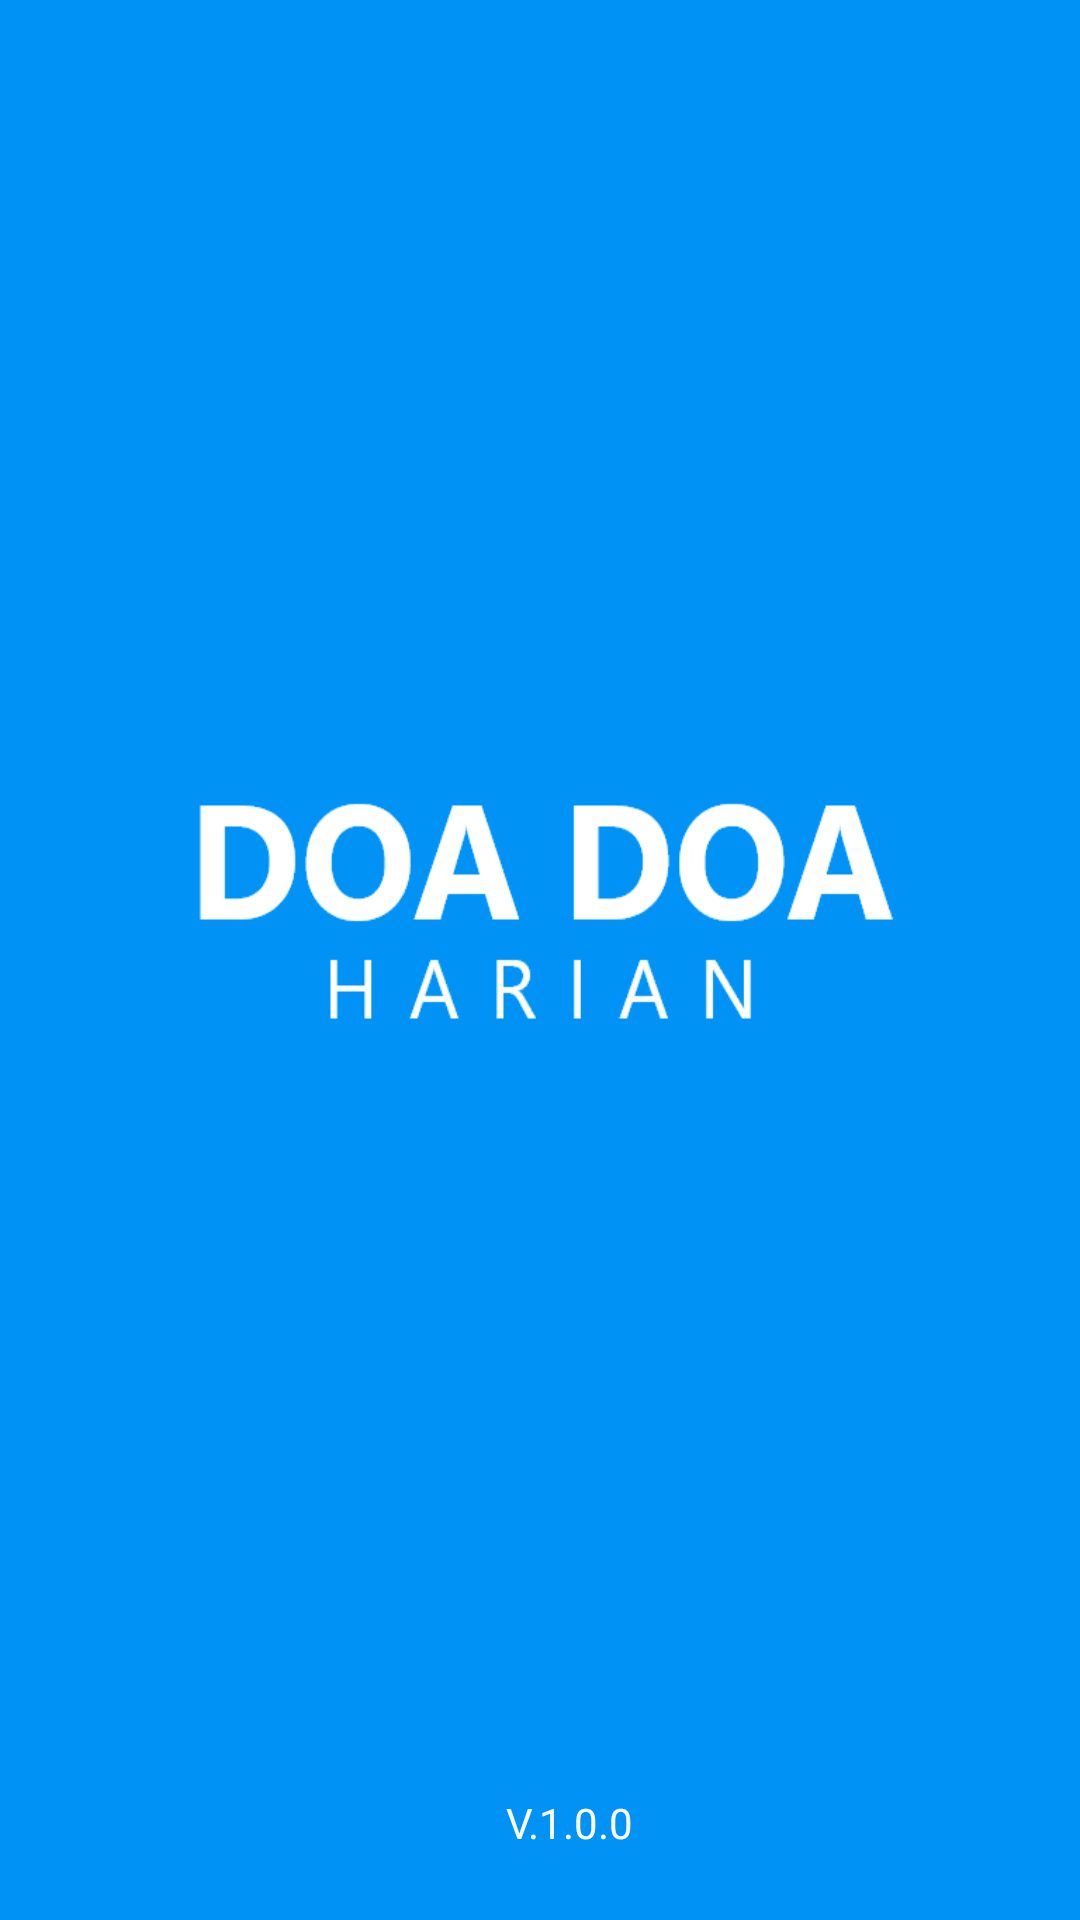

Produce the Android XML layout that renders to this screen, including the resource entries it uses.
<!-- AndroidManifest.xml: application theme Theme.DoaHarianAnak -->
<!-- res/layout/activity_main.xml -->
<?xml version="1.0" encoding="utf-8"?>
<androidx.constraintlayout.widget.ConstraintLayout xmlns:android="http://schemas.android.com/apk/res/android"
    xmlns:app="http://schemas.android.com/apk/res-auto"
    xmlns:tools="http://schemas.android.com/tools"
    android:layout_width="match_parent"
    android:layout_height="match_parent"
    android:background="@drawable/doaharian"
    tools:context=".MainActivity">

    <TextView
        android:layout_width="wrap_content"
        android:layout_height="wrap_content"
        android:text="V.1.0.0"
        app:layout_constraintBottom_toBottomOf="parent"
        app:layout_constraintHorizontal_bias="0.532"
        app:layout_constraintLeft_toLeftOf="parent"
        app:layout_constraintRight_toRightOf="parent"
        app:layout_constraintTop_toTopOf="parent"
        android:textColor="#ffff"
        app:layout_constraintVertical_bias="0.963" />

</androidx.constraintlayout.widget.ConstraintLayout>
<!-- resources referenced by this layout -->
<resources>
  <!-- drawable doaharian: png bitmap (drawable-v24, 30976 bytes) -->
  <style name="Theme.DoaHarianAnak" parent="Theme.MaterialComponents.Light.NoActionBar">
          
          <item name="colorPrimary">@color/purple_500</item>
          <item name="colorPrimaryVariant">@color/purple_700</item>
          <item name="colorOnPrimary">@color/white</item>
          
          <item name="colorSecondary">@color/teal_200</item>
          <item name="colorSecondaryVariant">@color/teal_700</item>
          <item name="colorOnSecondary">@color/black</item>
          
          <item name="android:statusBarColor" tools:targetApi="l">?attr/colorPrimaryVariant</item>
          
      </style>
  <!-- not gathered from this repository: default colours our renderer supplied (Android Studio template values) -->
  <color name="purple_500">#FF6200EE</color>
  <color name="purple_700">#FF3700B3</color>
  <color name="teal_200">#FF03DAC5</color>
  <color name="teal_700">#FF018786</color>
  <color name="black">#FF000000</color>
  <color name="white">#FFFFFFFF</color>
</resources>
